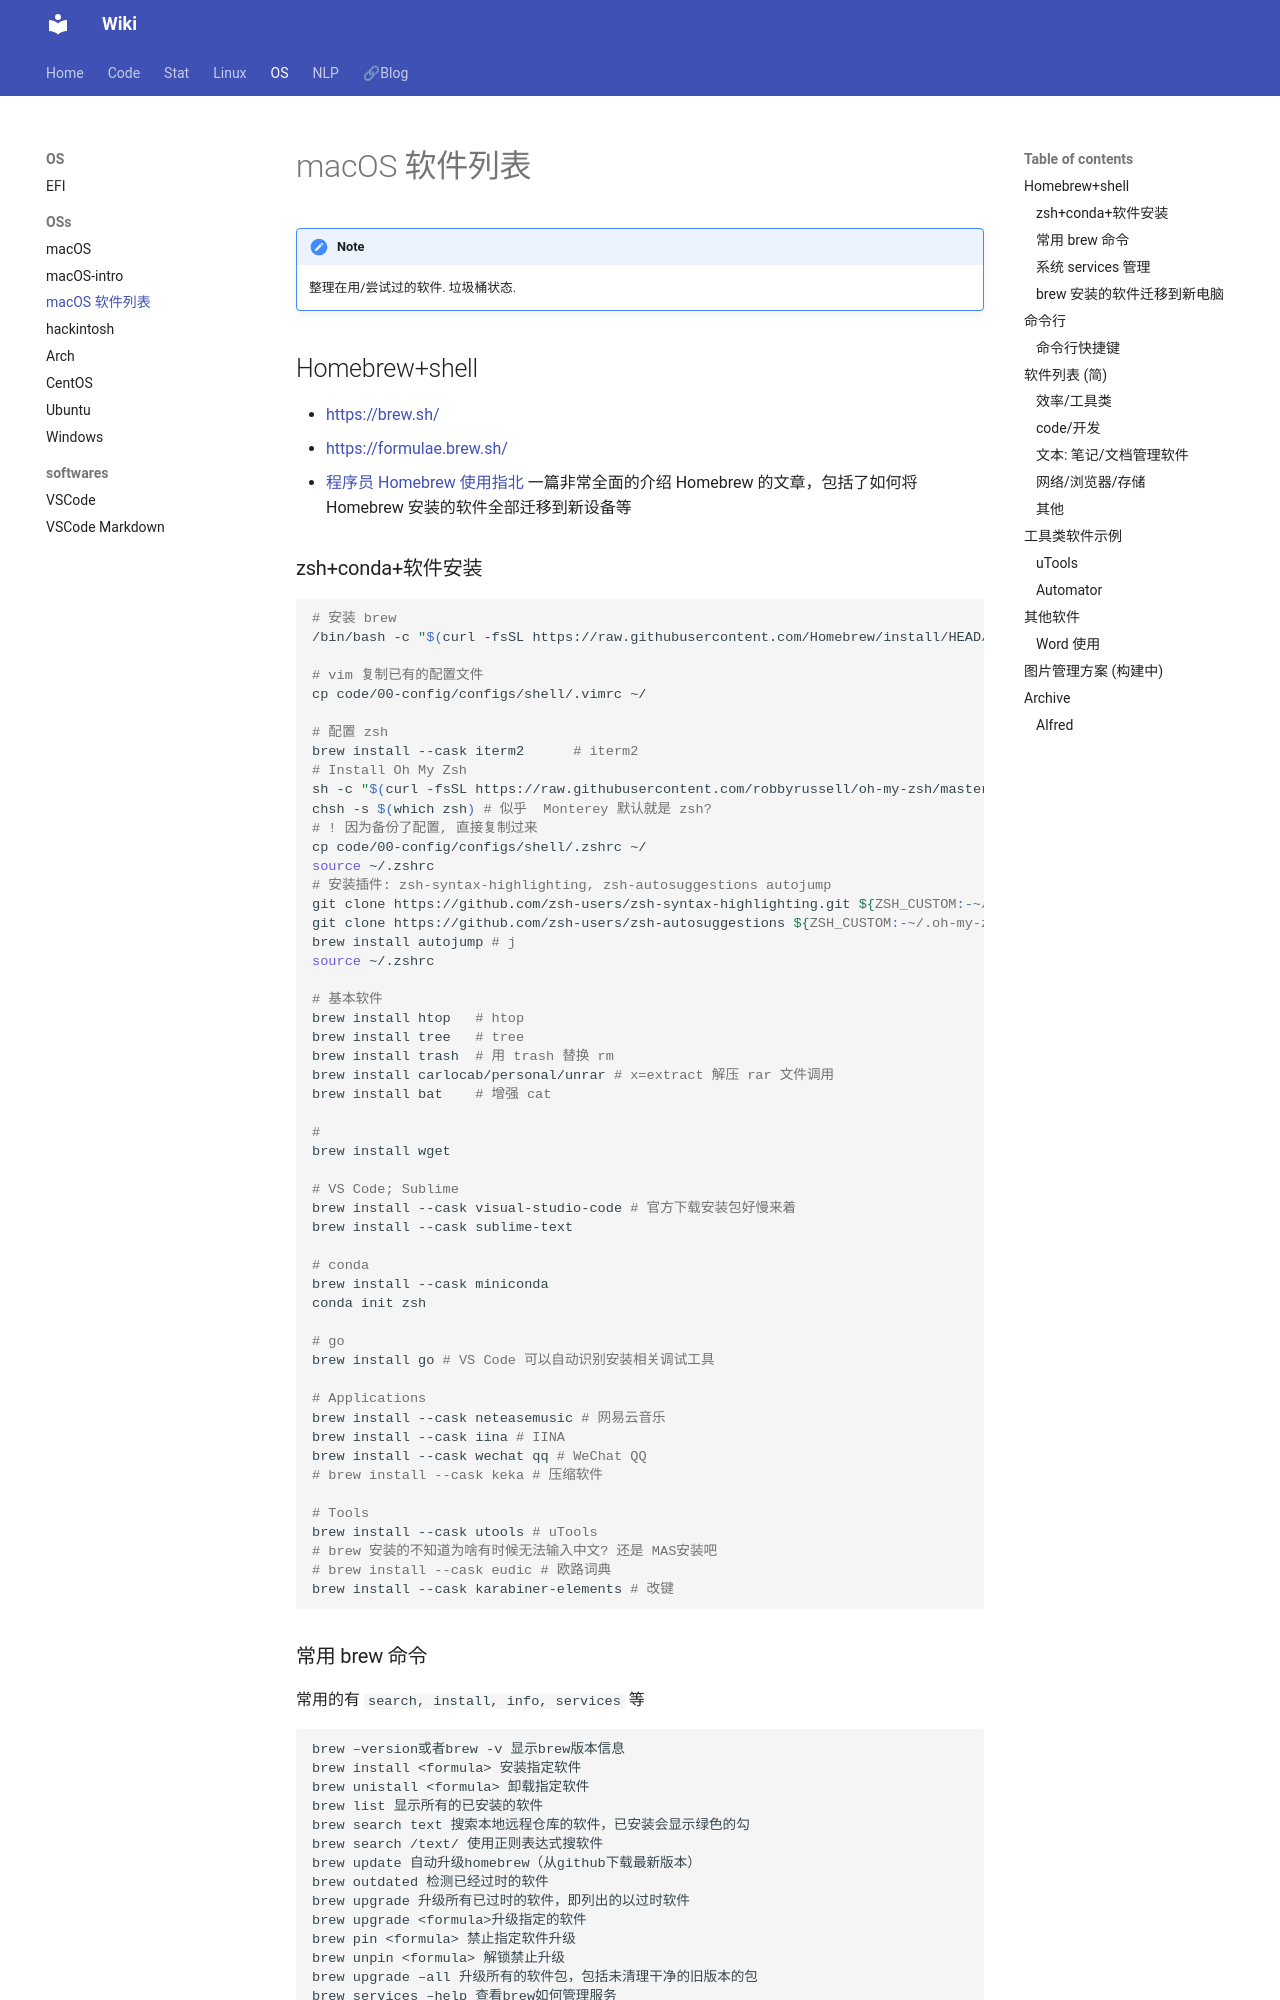

repository: Lightblues/wiki · page: os/macOS-softwares/index.html · generator: mkdocs


!!! note
    整理在用/尝试过的软件. 垃圾桶状态.

## Homebrew+shell

- <https://brew.sh/>
- <https://formulae.brew.sh/>
- [程序员 Homebrew 使用指北](https://sspai.com/post/56009) 一篇非常全面的介绍 Homebrew 的文章，包括了如何将 Homebrew 安装的软件全部迁移到新设备等
